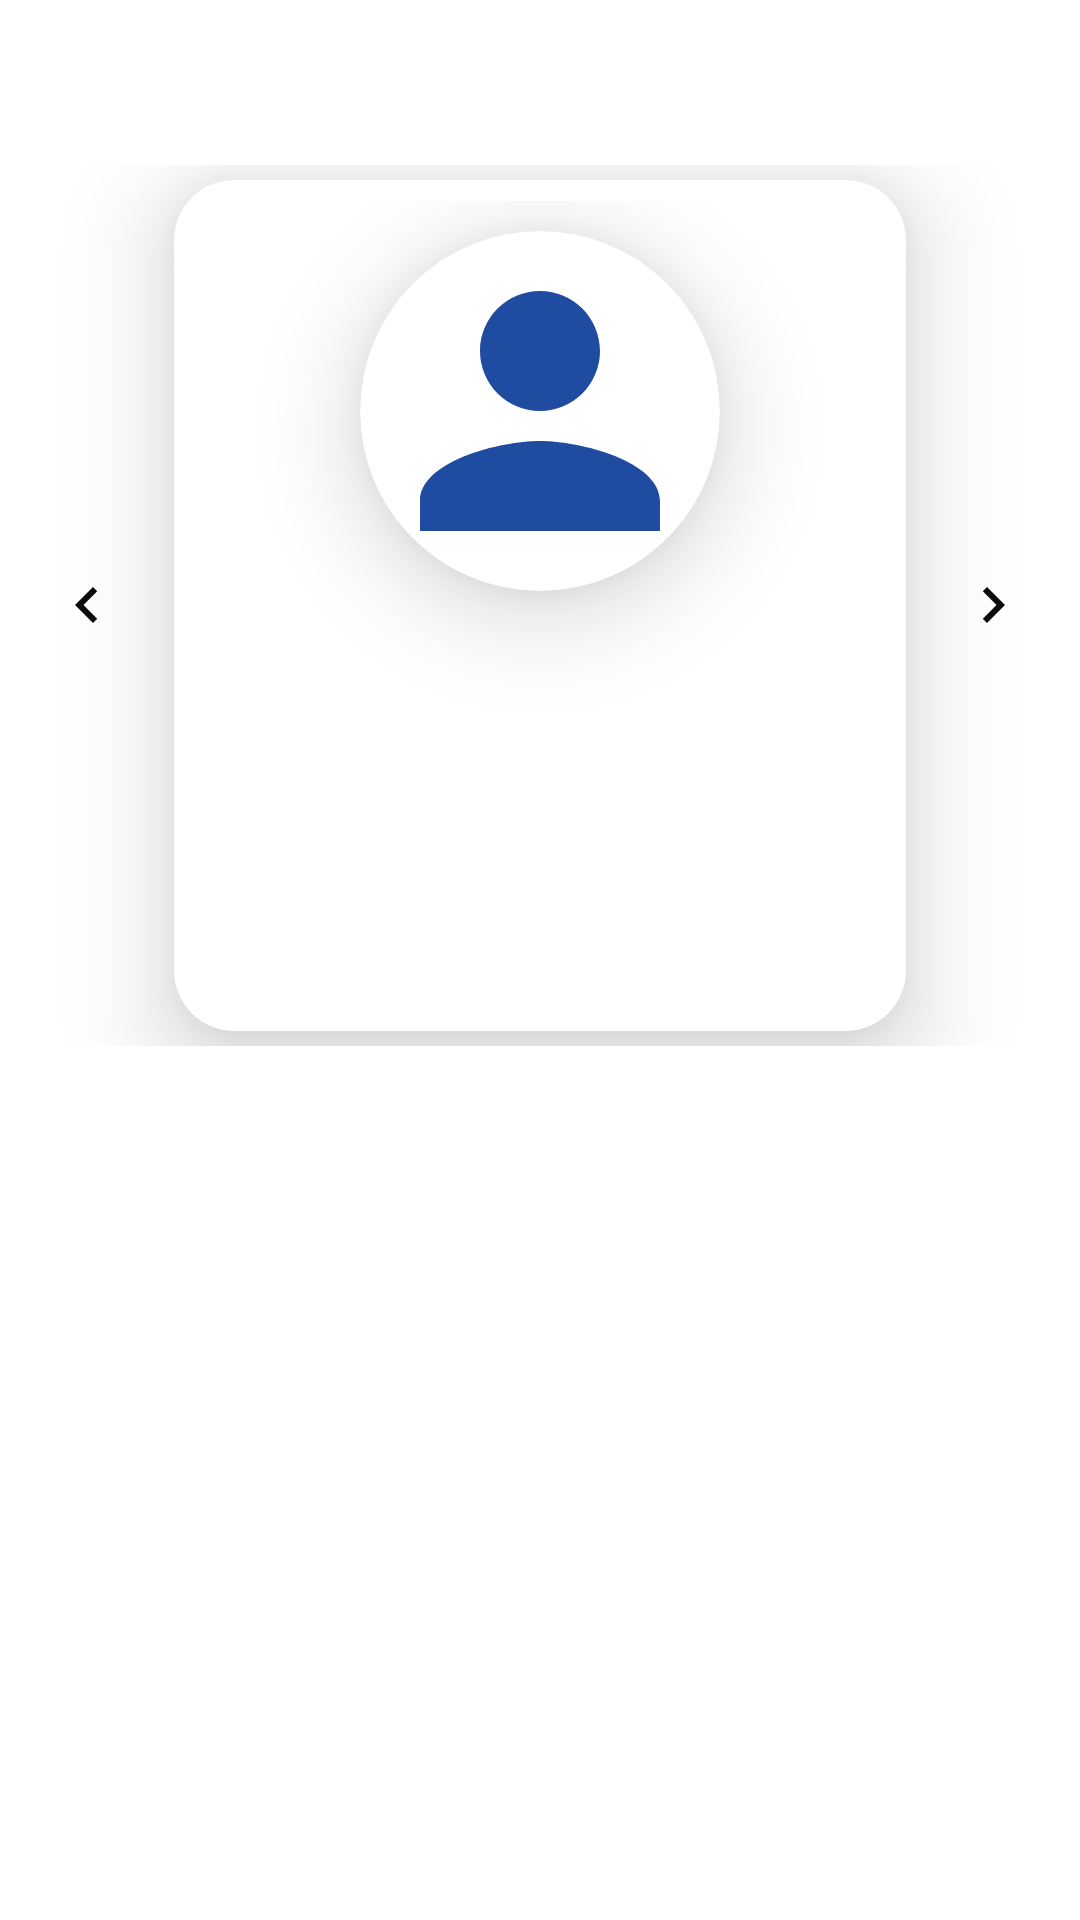

Here is an Android app screen rendered from its layout file. Give the layout XML and the strings, colors and styles it references.
<!-- AndroidManifest.xml: activity theme AppTheme.NoActionBar -->
<!-- res/layout/activity_main.xml -->
<?xml version="1.0" encoding="utf-8"?>
<androidx.drawerlayout.widget.DrawerLayout
    xmlns:android="http://schemas.android.com/apk/res/android"
    xmlns:app="http://schemas.android.com/apk/res-auto"
    xmlns:tools="http://schemas.android.com/tools"
    android:id="@+id/drawer_layout"
    android:layout_width="match_parent"
    android:layout_height="match_parent"
    android:fitsSystemWindows="true"
    android:background="@color/white"
    tools:openDrawer="start">

    <include
        layout="@layout/app_bar_main"
        android:layout_width="match_parent"
        android:layout_height="match_parent" />

    <com.google.android.material.navigation.NavigationView
        android:id="@+id/nav_drawer"
        android:layout_width="170dp"
        android:layout_height="wrap_content"
        android:layout_marginTop="70dp"
        android:visibility="visible"
        app:insetForeground="@null"
        app:menu="@menu/drawer_menu"
        app:itemTextColor="@drawable/drawer_item_color"
        app:itemIconTint="@drawable/drawer_item_color"
        android:background="@color/white"
        android:layout_gravity="start"
        android:paddingVertical="0dp"
        app:itemHorizontalPadding="20dp"
        android:layout_above="@+id/navigation"
        ></com.google.android.material.navigation.NavigationView>



</androidx.drawerlayout.widget.DrawerLayout>
<!-- res/layout/app_bar_main.xml (included above) -->
<?xml version="1.0" encoding="utf-8"?>
<LinearLayout  xmlns:android="http://schemas.android.com/apk/res/android"
    xmlns:app="http://schemas.android.com/apk/res-auto"
    xmlns:tools="http://schemas.android.com/tools"
    android:id="@+id/coordinatorLayoutt"
    android:layout_width="match_parent"
    android:layout_height="match_parent"
    android:background="@color/white"
    android:orientation="vertical"
    >

    <com.google.android.material.appbar.AppBarLayout
        android:id="@+id/appBarLayout"
        android:visibility="visible"
        android:layout_width="match_parent"
        android:layout_height="wrap_content"
        android:background="@color/white"
        android:theme="@style/AppTheme.AppBarOverlay">

        <androidx.appcompat.widget.Toolbar
            android:id="@+id/toolbar"
            android:layout_width="match_parent"
            android:visibility="visible"
            android:layout_height="50dp"
            android:background="@color/white"
            app:popupTheme="@style/AppTheme.PopupOverlay" />

    </com.google.android.material.appbar.AppBarLayout>

    <FrameLayout
        android:layout_gravity="left"
        android:id="@+id/activity_content"
        android:background="@color/white"
        android:layout_width="match_parent"
        android:layout_height="match_parent">
        <LinearLayout
            android:id="@+id/errorViewLayout"
            android:layout_width="match_parent"
            android:layout_height="match_parent"
            android:layout_centerInParent="true"
            android:layout_gravity="center"
            android:gravity="center_vertical"
            android:orientation="vertical"
            android:visibility="gone">

            <ImageView
                android:layout_width="120dp"
                android:layout_height="120dp"
                android:layout_gravity="center_horizontal"
                android:padding="16dp"
                app:srcCompat="@drawable/ic_outline_info_24" />

            <TextView
                android:id="@+id/no_record_found"
                android:layout_marginBottom="150dp"
                android:layout_width="match_parent"
                android:layout_height="wrap_content"
                android:gravity="center_horizontal"
                android:textAlignment="center"
                android:layout_gravity="center"
                android:text="Connection lost! \n Please turn ON internet"
                android:textColor="@color/red"
                android:textSize="20sp" />
        </LinearLayout>
        <RelativeLayout
            android:id="@+id/mainView"
            android:background="@color/white"
            android:layout_width="match_parent"
            android:layout_height="match_parent">

          <include
              android:id="@+id/card_layout"
              layout="@layout/card_detail_view"></include>

          <androidx.recyclerview.widget.RecyclerView
              android:layout_below="@id/card_layout"
              android:id="@+id/recycler_view"
              android:background="@color/white"
              android:layout_margin="5dp"
              android:layout_width="match_parent"
              android:layout_height="match_parent">

          </androidx.recyclerview.widget.RecyclerView>
        </RelativeLayout>
    </FrameLayout>


</LinearLayout>
<!-- res/layout/card_detail_view.xml (included above) -->
<?xml version="1.0" encoding="utf-8"?>
<LinearLayout
    xmlns:android="http://schemas.android.com/apk/res/android"
    android:layout_width="match_parent"
    android:layout_height="wrap_content"
    xmlns:app="http://schemas.android.com/apk/res-auto"
    android:orientation="horizontal"
    android:background="@color/white"

    android:layout_margin="5dp"
    >

    <ImageButton
        android:id="@+id/prev_btn"
        android:layout_width="wrap_content"
        android:layout_height="wrap_content"
        android:backgroundTint="@color/white"
        android:layout_gravity="center"
        android:src="@drawable/ic_baseline_navigate_before_24"
        android:scaleType="center"></ImageButton>

    <androidx.cardview.widget.CardView
        android:layout_weight="2"
        android:layout_width="match_parent"
        android:layout_height="wrap_content"
        app:cardCornerRadius="20dp"
        app:contentPadding="@dimen/cardview_default_elevation"
        android:clipToOutline="true"
        app:cardElevation="20dp"
        android:layout_margin="5dp"
        >

        <LinearLayout
            android:layout_width="match_parent"
            android:layout_height="match_parent"
            android:layout_margin="5dp"
            android:orientation="vertical">

            <androidx.cardview.widget.CardView
                android:layout_marginTop="10dp"
                android:layout_width="120dp"
                android:layout_height="120dp"
                android:layout_gravity="center"
                app:cardCornerRadius="60dp"
                android:elevation="20dp"
                android:layout_centerHorizontal="true"
                app:cardElevation="20dp"
                android:clipToOutline="true"
                >
                <ImageView
                    android:layout_width="match_parent"
                    android:layout_height="match_parent"
                    android:layout_margin="0dp"
                    android:id="@+id/user_image"
                    android:scaleType="centerCrop"
                    android:clipToOutline="true"
                    android:src="@drawable/ic_baseline_person_24"
                    android:layout_gravity="center"
                    ></ImageView>
            </androidx.cardview.widget.CardView>


            <TextView
                android:layout_marginTop="20dp"
                android:layout_width="match_parent"
                android:layout_height="wrap_content"
                android:singleLine="false"
                android:textSize="25dp"
                android:textStyle="bold"
                android:textColor="@color/red"
                android:id="@+id/user_name"
                android:layout_gravity="center"></TextView>

            <TextView
                android:layout_marginTop="5dp"
                android:layout_width="match_parent"
                android:layout_height="wrap_content"
                android:singleLine="false"
                android:textSize="15dp"
                android:textColor="@color/black"
                android:id="@+id/user_address"
                android:layout_gravity="center"></TextView>

            <TextView
                android:layout_marginTop="5dp"
                android:layout_width="match_parent"
                android:layout_height="wrap_content"
                android:singleLine="false"
                android:textSize="15dp"
                android:id="@+id/user_tz"
                android:textColor="@color/black"
                android:layout_gravity="center"></TextView>

            <TextView
                android:layout_marginTop="5dp"
                android:layout_marginBottom="10dp"
                android:layout_width="match_parent"
                android:layout_height="wrap_content"
                android:textSize="15dp"
                android:textColor="@color/gray"
                android:singleLine="false"
                android:id="@+id/user_gender"
                android:layout_gravity="center"></TextView>

        </LinearLayout>

    </androidx.cardview.widget.CardView>
    <ImageButton
        android:id="@+id/next_btn"
        android:layout_width="wrap_content"
        android:layout_height="wrap_content"
        android:layout_gravity="center"
        android:backgroundTint="@color/white"
        android:src="@drawable/ic_baseline_navigate_next_24"
        android:scaleType="center"></ImageButton>

</LinearLayout>
<!-- resources referenced by this layout -->
<resources>
  <color name="black">#FF000000</color>
  <color name="gray">#9C9898</color>
  <color name="red">#F5766B</color>
  <color name="white">#FFFFFFFF</color>
  <!-- drawable ic_baseline_navigate_before_24 (drawable) -->
  <vector android:height="24dp" android:tint="#0B0B0B"
      android:viewportHeight="24" android:viewportWidth="24"
      android:width="24dp" xmlns:android="http://schemas.android.com/apk/res/android">
      <path android:fillColor="@android:color/white" android:pathData="M15.41,7.41L14,6l-6,6 6,6 1.41,-1.41L10.83,12z"/>
  </vector>
  <!-- drawable ic_baseline_navigate_next_24 (drawable) -->
  <vector android:height="24dp" android:tint="#0B0B0B"
      android:viewportHeight="24" android:viewportWidth="24"
      android:width="24dp" xmlns:android="http://schemas.android.com/apk/res/android">
      <path android:fillColor="@android:color/white" android:pathData="M10,6L8.59,7.41 13.17,12l-4.58,4.59L10,18l6,-6z"/>
  </vector>
  <!-- drawable ic_baseline_person_24 (drawable) -->
  <vector android:height="24dp" android:tint="#1F4BA1"
      android:viewportHeight="24" android:viewportWidth="24"
      android:width="24dp" xmlns:android="http://schemas.android.com/apk/res/android">
      <path android:fillColor="@android:color/white" android:pathData="M12,12c2.21,0 4,-1.79 4,-4s-1.79,-4 -4,-4 -4,1.79 -4,4 1.79,4 4,4zM12,14c-2.67,0 -8,1.34 -8,4v2h16v-2c0,-2.66 -5.33,-4 -8,-4z"/>
  </vector>
  <!-- drawable ic_outline_info_24 (drawable) -->
  <vector android:height="24dp" android:tint="#F90303"
      android:viewportHeight="24" android:viewportWidth="24"
      android:width="24dp" xmlns:android="http://schemas.android.com/apk/res/android">
      <path android:fillColor="@android:color/white" android:pathData="M11,7h2v2h-2zM11,11h2v6h-2zM12,2C6.48,2 2,6.48 2,12s4.48,10 10,10 10,-4.48 10,-10S17.52,2 12,2zM12,20c-4.41,0 -8,-3.59 -8,-8s3.59,-8 8,-8 8,3.59 8,8 -3.59,8 -8,8z"/>
  </vector>
  <style name="AppTheme.AppBarOverlay" parent="ThemeOverlay.AppCompat.Dark.ActionBar" />
  <style name="AppTheme.PopupOverlay" parent="ThemeOverlay.AppCompat.Light" />
  <style name="AppTheme.NoActionBar" parent="Theme.AppCompat.Light.NoActionBar">
  
          
          <item name="windowActionBar">false</item>
          <item name="windowNoTitle">true</item>
          <item name="android:statusBarColor">@android:color/transparent</item>
          <item name="drawerArrowStyle">@style/DrawerArrowStyle</item>
  
      </style>
  <style name="DrawerArrowStyle" parent="Widget.AppCompat.DrawerArrowToggle">
          <item name="spinBars">true</item>
          <item name="color">@color/black</item>
      </style>
</resources>
